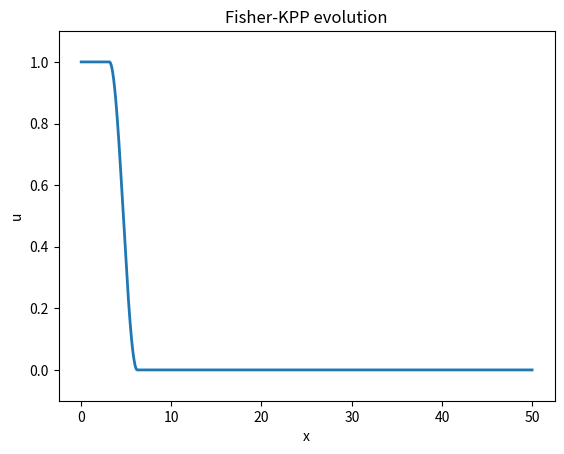

Recreate this plot in Python.
import numpy as np
from scipy.fft import dst, idst
import matplotlib.pyplot as plt
from matplotlib.animation import FuncAnimation

# parameters
L, N = 50.0, 1280
D, r = 1.0, 5.0
dt, steps = 0.003, 500

# grid (interior points)
x = np.linspace(0, L, N+2)[1:-1]

# boundary function g(x): g(0)=1, g(L)=0
g = 1 - x / L

# initial condition for u, then v = u - g
# u = g.copy()  
u = np.hstack((np.ones(80), (1 + np.cos(np.linspace(0, np.pi, 80)))/2, np.zeros(N-160)))                     # start near steady profile
v = u - g                         # satisfies homogeneous BCs

# wavenumbers
n = np.arange(1, N+1)
k2 = (n * np.pi / L)**2

# figure
fig, ax = plt.subplots()
line, = ax.plot(x, u, lw=2)
ax.set_ylim(-0.1, 1.1)
ax.set_title("Fisher-KPP evolution")
ax.set_xlabel("x")
ax.set_ylabel("u")

def step():
    global v
    u = v + g
    f = r * u * (1 - u)

    v_hat = dst(v, type=1, norm='ortho')
    f_hat = dst(f, type=1, norm='ortho')

    v_hat = (v_hat + dt * f_hat) / (1 + dt * D * k2)
    v = idst(v_hat, type=1, norm='ortho')

    return v + g

def update(frame):
    u_new = step()
    line.set_ydata(u_new)
    return line,

ani = FuncAnimation(fig, update, frames=100, interval=10)
plt.show()
